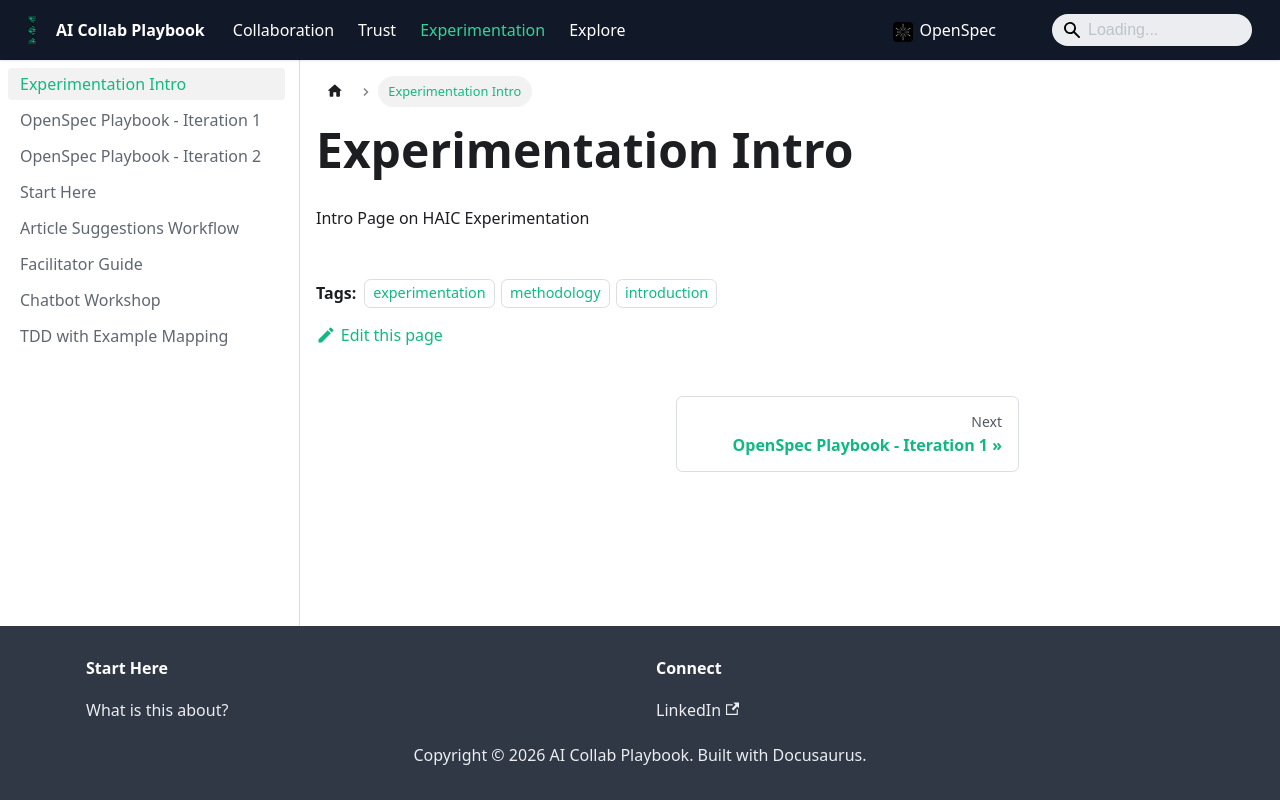

repository: sam-brisson/ai-comm-patterns · page: docs/experimentation/intro/index.html · generator: docusaurus

---
sidebar_position: 1
tags: [experimentation, methodology, introduction]
---
# Experimentation Intro

Intro Page on HAIC Experimentation
